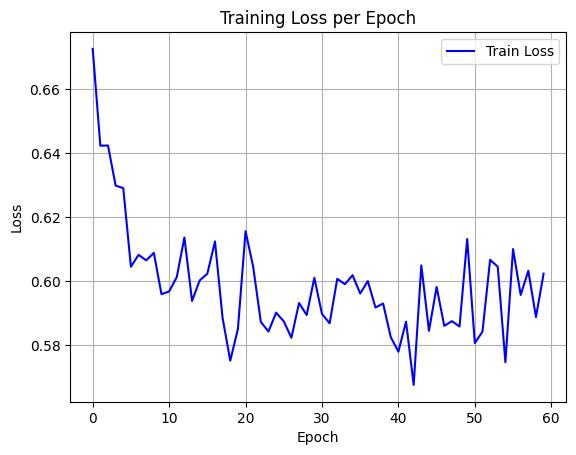

The file beside this chart, header and first rows:
epoch, train_loss
0, 0.6726
1, 0.6423
2, 0.6424
3, 0.6299
4, 0.629
5, 0.6045
6, 0.6082
7, 0.6065
8, 0.6088
9, 0.5959
10, 0.5967
11, 0.6012
12, 0.6136
13, 0.5938
14, 0.6002
15, 0.6023
16, 0.6124
17, 0.5884
18, 0.5751
19, 0.585
20, 0.6156
21, 0.6044
22, 0.5872
23, 0.5842
24, 0.5901
25, 0.5874
26, 0.5823
27, 0.5931
28, 0.5894
29, 0.601
30, 0.5897
31, 0.5868
32, 0.6007
33, 0.599
34, 0.6018
35, 0.5961
36, 0.6
37, 0.5917
38, 0.593
39, 0.5825
40, 0.5779
41, 0.5873
42, 0.5675
43, 0.6049
44, 0.5844
45, 0.5982
46, 0.586
47, 0.5874
48, 0.5858
49, 0.6131
50, 0.5806
51, 0.5842
52, 0.6066
53, 0.6045
54, 0.5746
55, 0.61
56, 0.5957
57, 0.6032
58, 0.5887
59, 0.6023
